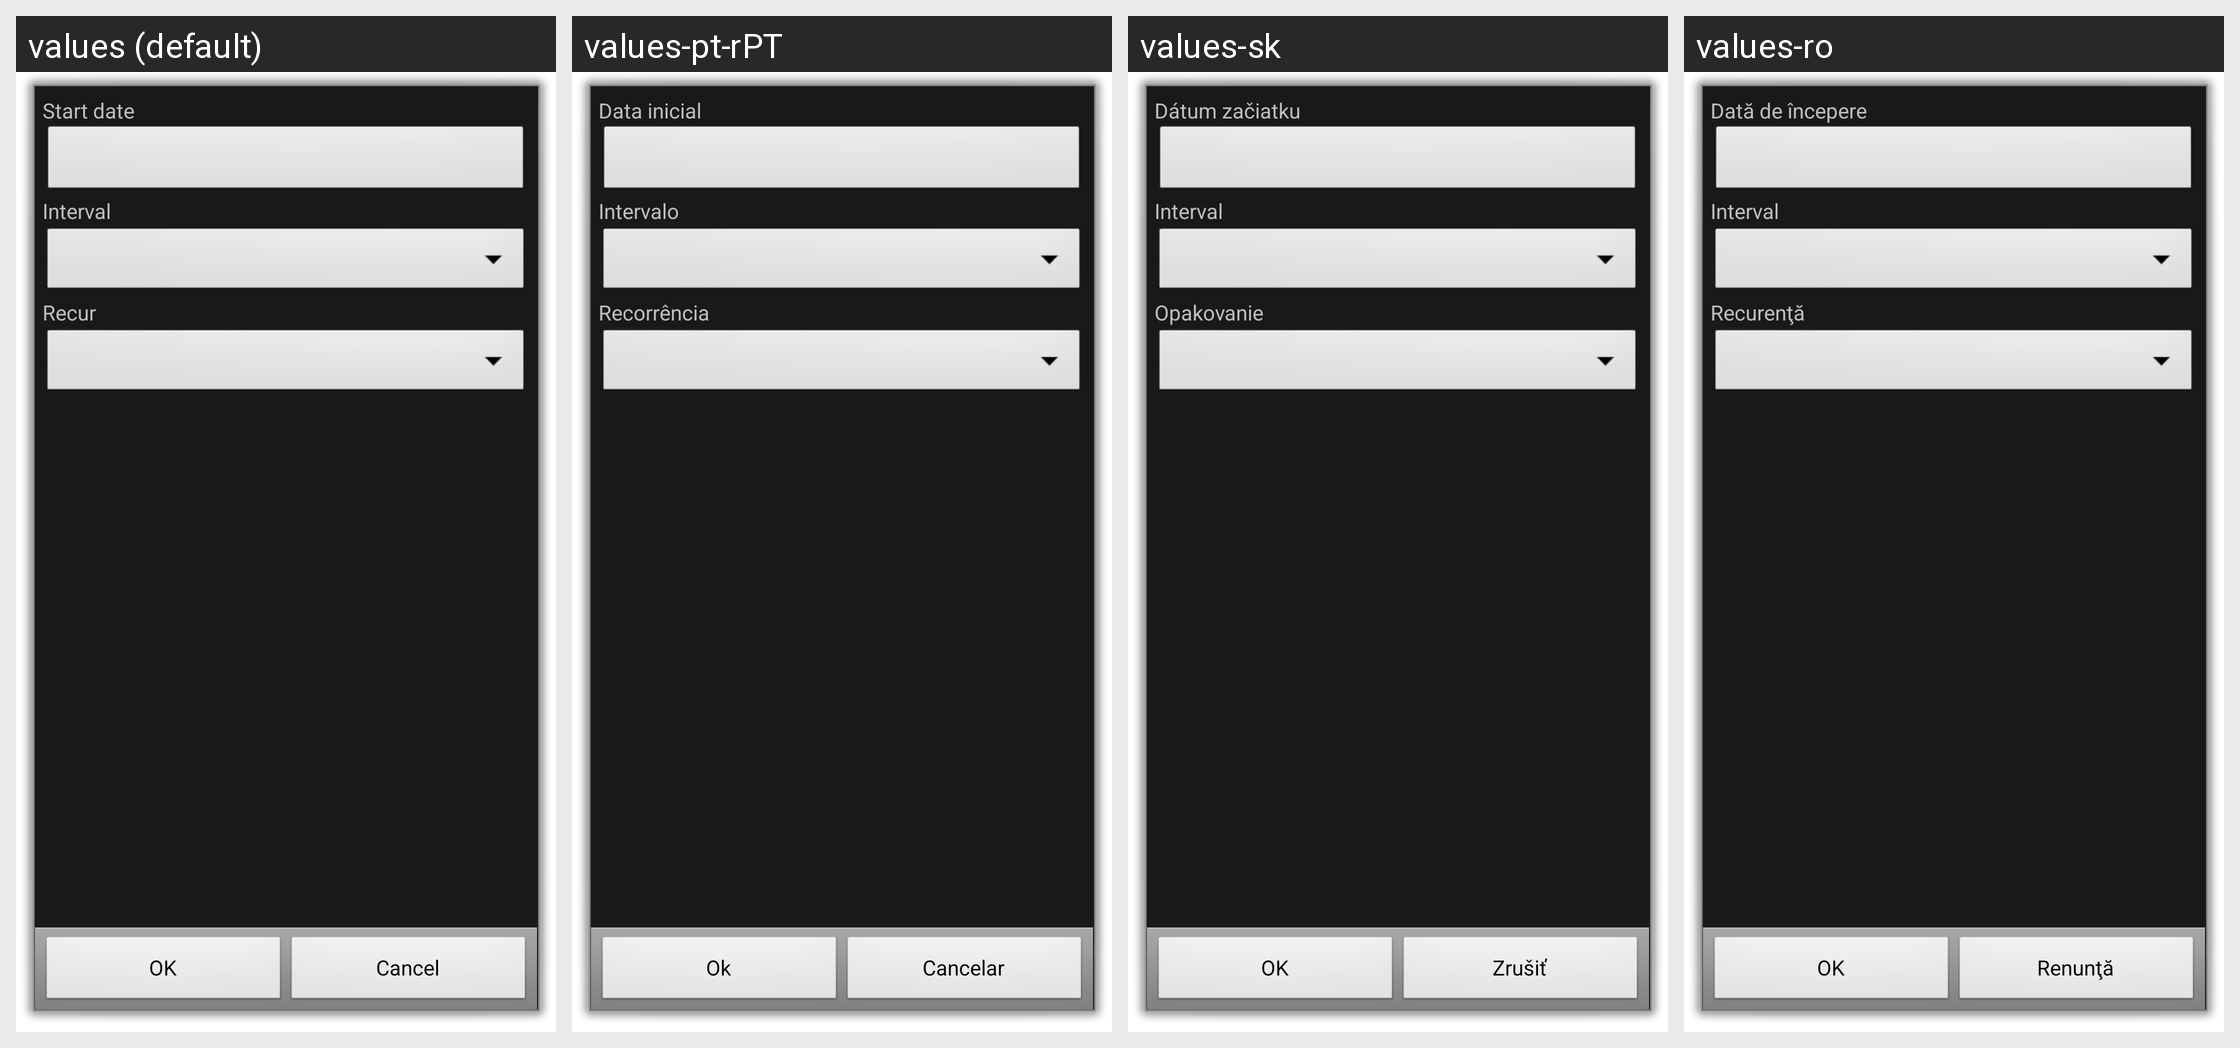

For this localized Android screen grid, give each drawn string resource with its value in every locale shown.
Android screen res/layout/recur.xml rendered under 4 locales, left to right: values (default), values-pt-rPT, values-sk, values-ro. Device: Nexus 5 (rendered at 1080×1920; each locale shown at half size, 540×960, under a caption strip naming it); theme android:Theme.Dialog.
Other locales in the repository, not shown: values-ca, values-cs-rCZ, values-da, values-de, values-es, values-fr, values-hu, values-it, values-ko, values-no-rNB, values-pl, values-pt-rBR, values-ru, values-uk-rUA, values-zh-rCN, values-zh-rTW.
Strings drawn on this screen, with the default value and each locale's value (text and hints the layout hard-codes, and strings that could not be matched under every locale, appear in the picture but are not listed):

start_date
  values: Start date
  values-pt-rPT: Data inicial
  values-sk: Dátum začiatku
  values-ro: Dată de începere

interval
  values: Interval
  values-pt-rPT: Intervalo
  values-sk: Interval
  values-ro: Interval

recur
  values: Recur
  values-pt-rPT: Recorrência
  values-sk: Opakovanie
  values-ro: Recurenţă

ok
  values: OK
  values-pt-rPT: Ok
  values-sk: OK
  values-ro: OK

cancel
  values: Cancel
  values-pt-rPT: Cancelar
  values-sk: Zrušiť
  values-ro: Renunţă
